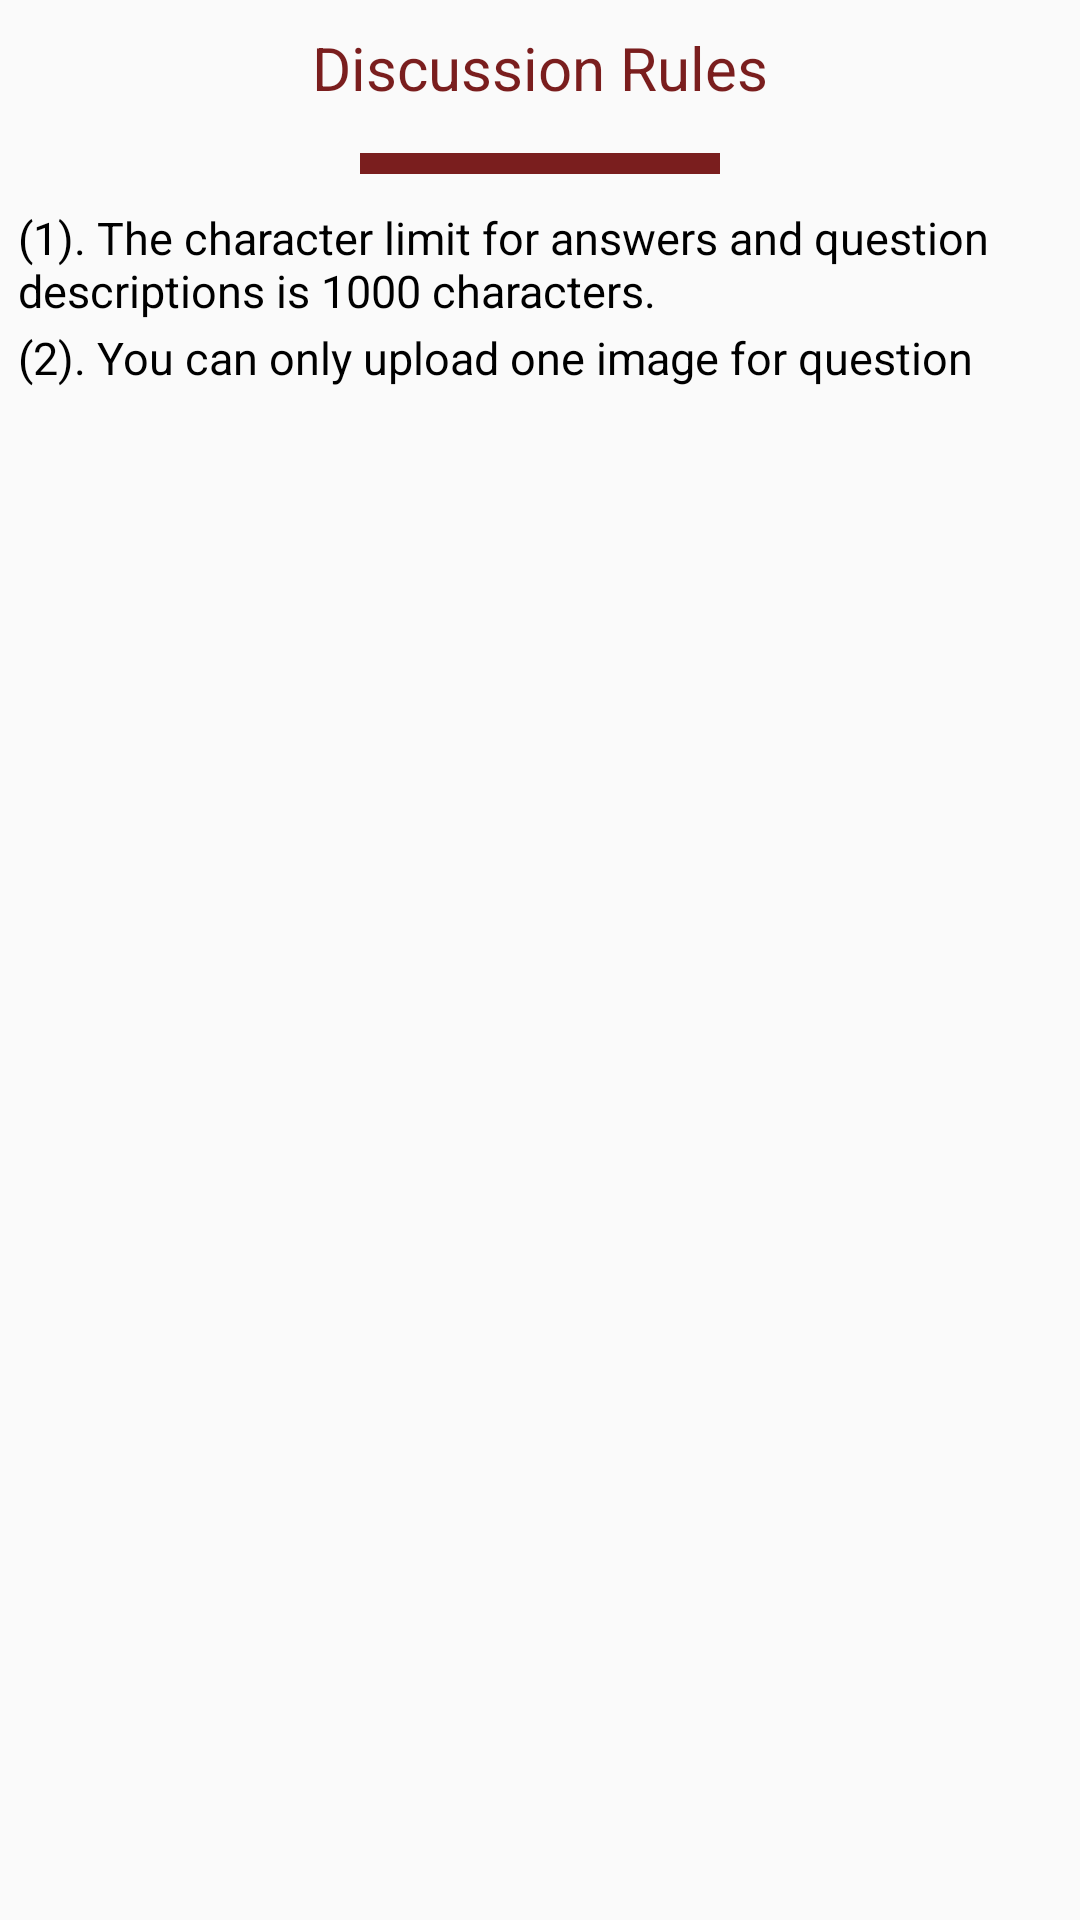

Produce the Android XML layout that renders to this screen, including the resource entries it uses.
<!-- AndroidManifest.xml: application theme AppTheme -->
<!-- res/layout/frag_discussionrules.xml -->
<?xml version="1.0" encoding="utf-8"?>
<LinearLayout
    xmlns:android="http://schemas.android.com/apk/res/android"
    android:orientation="vertical"
    android:layout_width="match_parent"
    android:layout_height="match_parent"
    android:background="@drawable/circular_card"
    android:padding="5dp">

    <TextView
        android:layout_width="match_parent"
        android:layout_height="wrap_content"
        android:layout_gravity="center"
        android:layout_marginTop="4dp"
        android:elevation="10dp"
        android:gravity="center_horizontal"
        android:paddingBottom="10dp"
        android:text="Discussion Rules"
        android:textColor="@color/colorPrimaryDark"
        android:textSize="20sp">

    </TextView>

    <View
        android:id="@+id/View2"
        android:layout_width="120dp"
        android:layout_height="7dp"
        android:layout_gravity="center"
        android:layout_marginTop="5dp"
        android:layout_marginBottom="10dp"
        android:background="@color/colorPrimaryDark"
        >
    </View>

    <TextView
        android:layout_width="match_parent"
        android:layout_height="wrap_content"
        android:layout_gravity="center_horizontal"
        android:layout_margin="1dp"
        android:lines="2"
        android:text="(1). The character limit for answers and question descriptions is 1000 characters."
        android:textColor="@android:color/black"
        android:textSize="15sp">

    </TextView>

    <TextView
        android:layout_margin="1dp"
        android:layout_width="match_parent"
        android:layout_height="wrap_content"
        android:textColor="@android:color/black"
        android:textSize="15sp"
        android:lines="1"
        android:layout_gravity="center_horizontal"
        android:text="(2). You can only upload one image for question reference.">

    </TextView>


</LinearLayout>
<!-- resources referenced by this layout -->
<resources>
  <color name="colorPrimaryDark">#7a1e1e</color>
  <style name="AppTheme" parent="Theme.AppCompat.Light.DarkActionBar">
          
          <item name="colorPrimary">@color/colorPrimary</item>
          <item name="colorPrimaryDark">@color/colorPrimaryDark</item>
          <item name="colorAccent">@color/colorAccent</item>
      </style>
  <color name="colorPrimary">#cb3232</color>
  <color name="colorAccent">#2d2d2d</color>
</resources>
